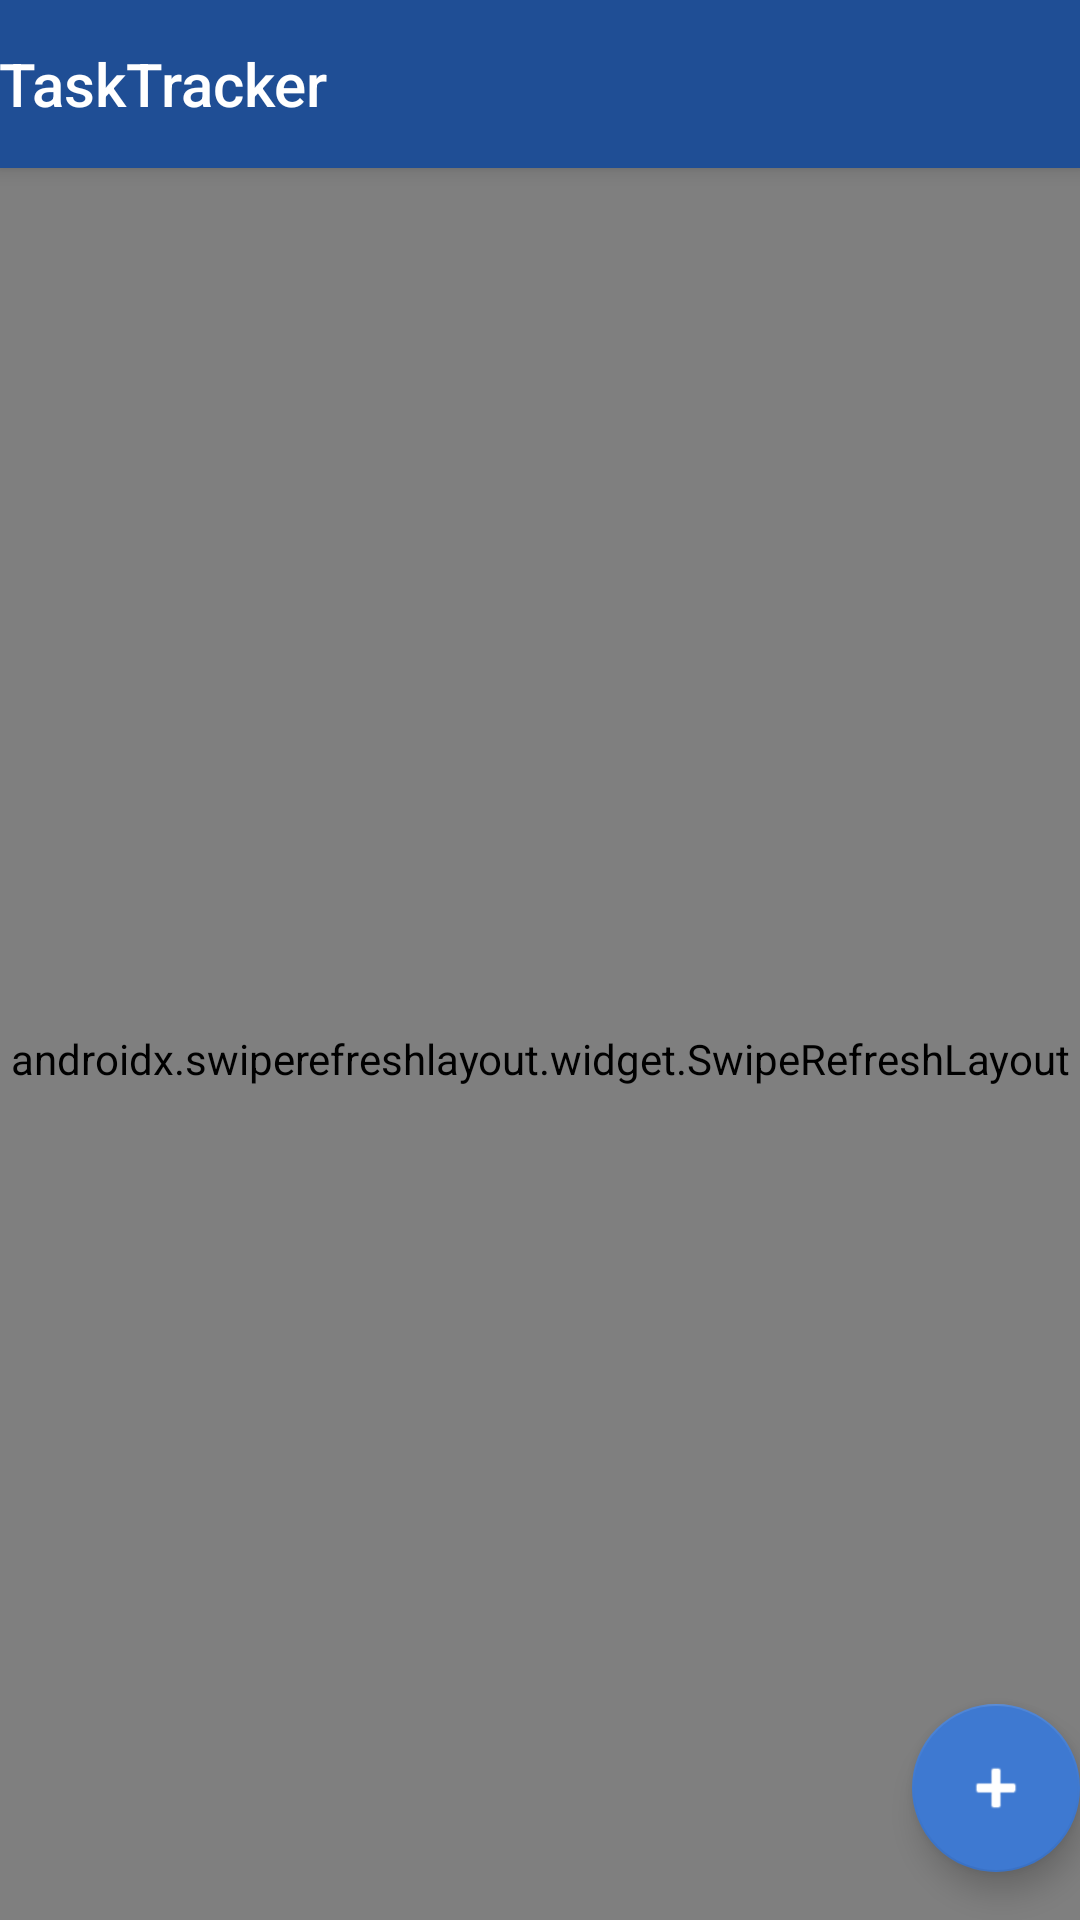

Android layout source for this screen:
<!-- AndroidManifest.xml: activity theme Theme.TaskTracker -->
<!-- res/layout/activity_main.xml -->
<?xml version="1.0" encoding="utf-8"?>
<androidx.coordinatorlayout.widget.CoordinatorLayout xmlns:android="http://schemas.android.com/apk/res/android"
    xmlns:app="http://schemas.android.com/apk/res-auto"
    xmlns:tools="http://schemas.android.com/tools"
    android:layout_width="match_parent"
    android:layout_height="match_parent"
    android:background="@color/skyblue"
    tools:context=".MainActivity">


    <com.google.android.material.appbar.AppBarLayout
        android:layout_width="match_parent"
        android:layout_height="wrap_content"
        android:theme="@style/Theme.TaskTracker.AppBarOverlay"
        android:layout_marginBottom="10dp">

        <TextView
            android:id="@+id/title"
            android:layout_width="wrap_content"
            android:layout_height="wrap_content"
            android:gravity="center"
            android:minHeight="?actionBarSize"
            android:padding="@dimen/appbar_padding"

            android:text="@string/app_name"
            android:textAppearance="@style/TextAppearance.Widget.AppCompat.Toolbar.Title" />

        <com.google.android.material.tabs.TabLayout
            android:id="@+id/tabs"
            android:layout_width="match_parent"
            android:layout_height="0dp" />
    </com.google.android.material.appbar.AppBarLayout>

    <androidx.swiperefreshlayout.widget.SwipeRefreshLayout
        android:id="@+id/refreshLayout"
        android:paddingTop="10dp"
        android:layout_width="match_parent"
        android:layout_height="match_parent"
        app:layout_behavior="@string/appbar_scrolling_view_behavior">


        <androidx.recyclerview.widget.RecyclerView
            android:id="@+id/recyclerview_tasks"
            android:layout_width="match_parent"
            android:layout_height="match_parent"
            />

    </androidx.swiperefreshlayout.widget.SwipeRefreshLayout>

    <com.google.android.material.floatingactionbutton.FloatingActionButton
        android:id="@+id/newTaskButton"
        android:layout_width="wrap_content"
        android:layout_height="wrap_content"
        android:layout_gravity="bottom|end"
        android:layout_marginEnd="@dimen/fab_margin"
        android:layout_marginBottom="16dp"
        app:srcCompat="@android:drawable/ic_input_add" />
</androidx.coordinatorlayout.widget.CoordinatorLayout>
<!-- resources referenced by this layout -->
<resources>
  <color name="skyblue">#E3E9F0</color>
  <string name="app_name">TaskTracker</string>
  <style name="Theme.TaskTracker.AppBarOverlay" parent="ThemeOverlay.AppCompat.Dark.ActionBar" />
  <style name="Theme.TaskTracker" parent="Theme.MaterialComponents.DayNight.DarkActionBar">
          
          <item name="colorPrimary">@color/blue_500</item>
          <item name="colorPrimaryVariant">@color/blue_700</item>
          <item name="colorOnPrimary">@color/white</item>
          
          <item name="colorSecondary">@color/blue_200</item>
          <item name="colorSecondaryVariant">@color/blue_200</item>
          <item name="colorOnSecondary">@color/white</item>
          
          <item name="android:statusBarColor">?attr/colorPrimaryVariant</item>
          
      </style>
  <color name="blue_500">#1F4E95</color>
  <color name="blue_700">#0D2E60</color>
  <color name="white">#FFFFFFFF</color>
  <color name="blue_200">#3E79D1</color>
</resources>
